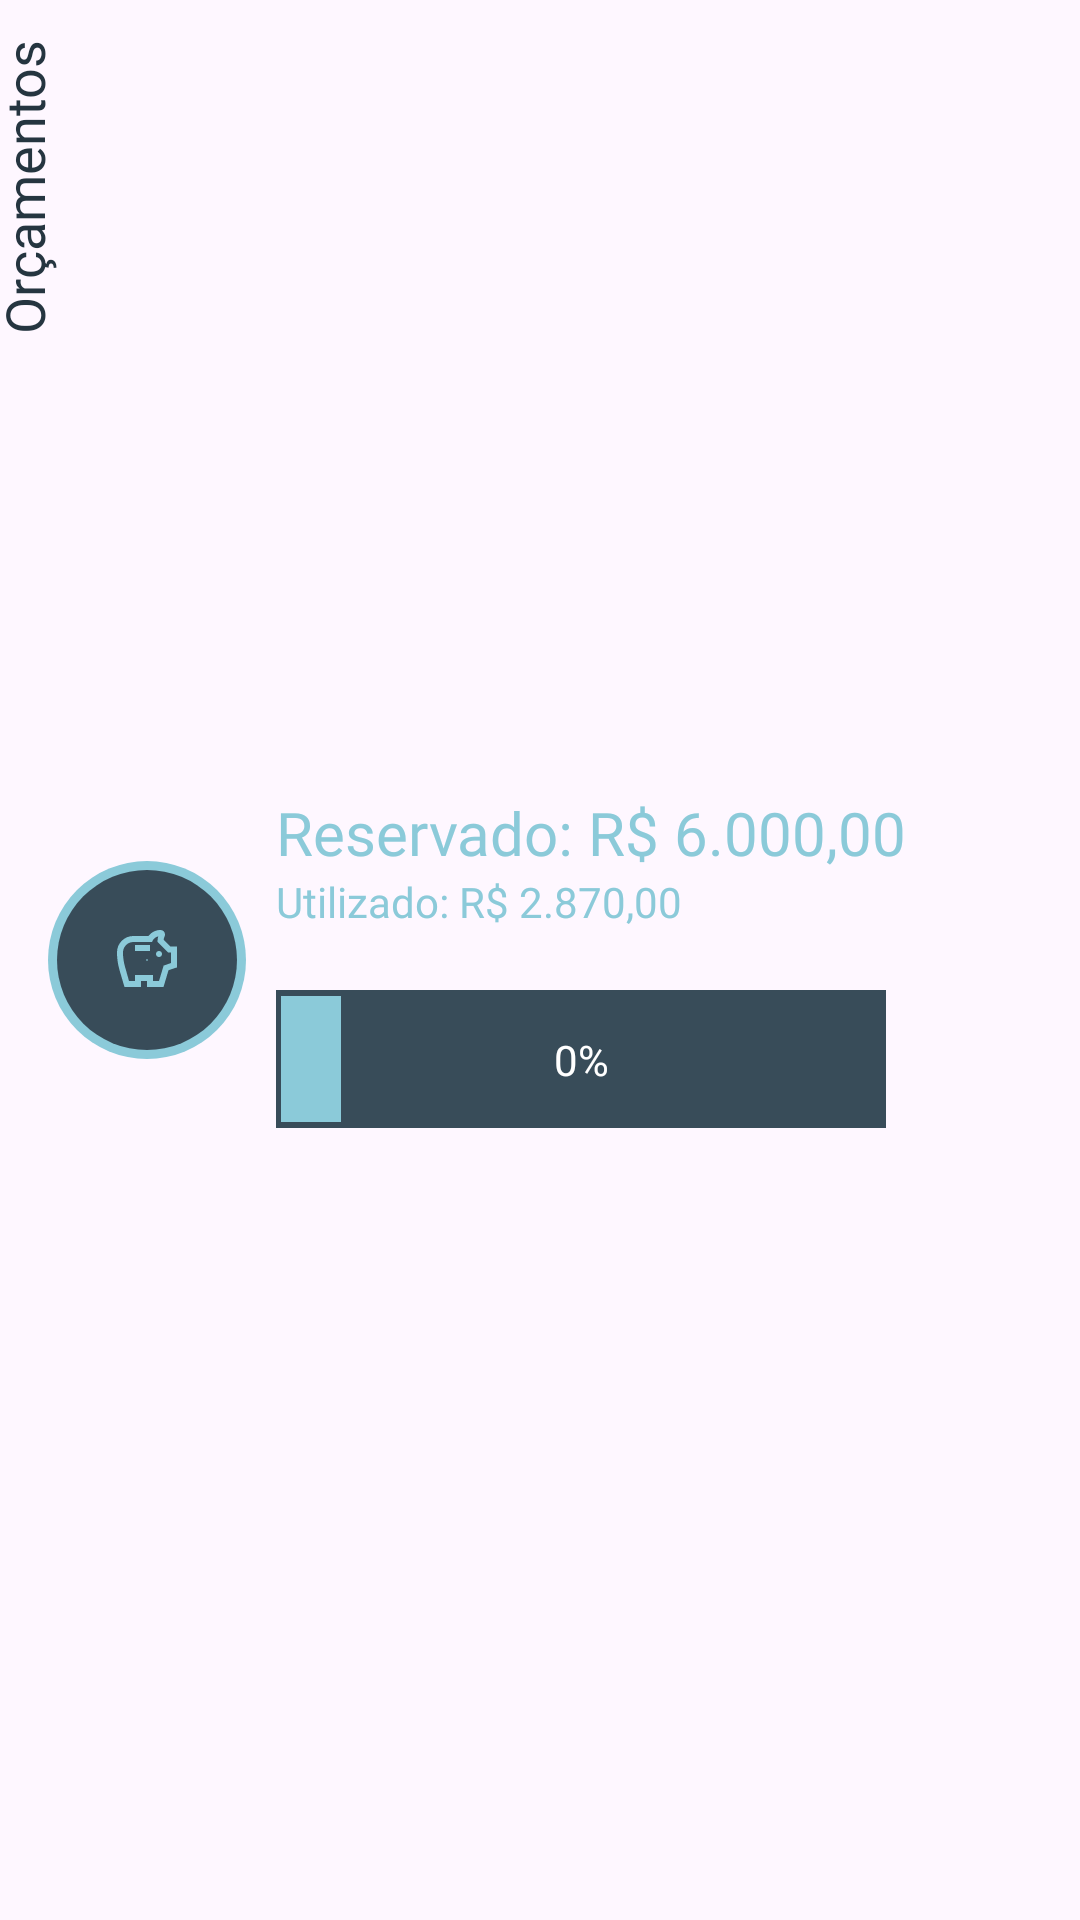

Produce the Android XML layout that renders to this screen, including the resource entries it uses.
<!-- AndroidManifest.xml: application theme Theme.EasyFinancing -->
<!-- res/layout/activity_hs_hscroll_page1.xml -->
<?xml version="1.0" encoding="utf-8"?>
<androidx.constraintlayout.widget.ConstraintLayout xmlns:android="http://schemas.android.com/apk/res/android"
    xmlns:app="http://schemas.android.com/apk/res-auto"
    android:layout_width="match_parent"
    android:layout_height="wrap_content">

    <LinearLayout
        android:id="@+id/page1_title"
        android:layout_width="wrap_content"
        android:layout_height="wrap_content"
        app:layout_constraintEnd_toStartOf="parent"
        app:layout_constraintStart_toStartOf="parent"
        app:layout_constraintTop_toTopOf="parent">

        <TextView
            android:layout_width="wrap_content"
            android:layout_height="125dp"
            android:fontFamily="@font/inter_extrabold"
            android:gravity="center"
            android:paddingTop="15dp"
            android:rotation="-90"
            android:text="Orçamentos"
            android:textSize="18dp"
            android:textColor="@color/card_color"/>
    </LinearLayout>

    <androidx.constraintlayout.widget.ConstraintLayout
        android:id="@+id/page1_icon"
        android:layout_width="wrap_content"
        android:layout_height="match_parent"
        app:layout_constraintBottom_toBottomOf="parent"
        app:layout_constraintEnd_toEndOf="@+id/page1_title"
        app:layout_constraintStart_toEndOf="@id/page1_title"
        app:layout_constraintTop_toTopOf="parent">

        <View
            android:id="@+id/budget_outer_circle"
            android:layout_width="66dp"
            android:layout_height="66dp"
            android:background="@drawable/homescreen_circle"
            app:layout_constraintBottom_toBottomOf="parent"
            app:layout_constraintEnd_toEndOf="parent"
            app:layout_constraintStart_toStartOf="parent"
            app:layout_constraintTop_toTopOf="parent" />

        <ImageButton
            android:id="@+id/imageButton_arrow_back_actiCategory"
            android:layout_width="60dp"
            android:layout_height="60dp"
            android:background="@drawable/round_background_personal"
            android:contentDescription="@string/submit_payment"
            android:src="@drawable/savings"
            app:layout_constraintBottom_toBottomOf="parent"
            app:layout_constraintEnd_toEndOf="parent"
            app:layout_constraintStart_toStartOf="parent"
            app:layout_constraintTop_toTopOf="parent" />
    </androidx.constraintlayout.widget.ConstraintLayout>

    <LinearLayout
        android:id="@+id/budget_info"
        android:layout_width="0dp"
        android:layout_height="wrap_content"
        android:layout_marginStart="10dp"

        android:orientation="vertical"

        app:layout_constraintBottom_toBottomOf="parent"
        app:layout_constraintStart_toEndOf="@id/page1_icon"
        app:layout_constraintTop_toTopOf="parent"
        app:layout_constraintEnd_toEndOf="parent">

        <TextView
            android:id="@+id/budget_total"
            android:layout_width="wrap_content"
            android:layout_height="wrap_content"
            android:fontFamily="@font/inter_extrabold"
            android:text="Reservado: R$ 6.000,00"
            android:textColor="@color/blue_line"
            android:textSize="20dp" />

        <TextView
            android:id="@+id/budget_used"
            android:layout_width="wrap_content"
            android:layout_height="wrap_content"
            android:fontFamily="@font/inter"
            android:text="Utilizado: R$ 2.870,00"
            android:textColor="@color/blue_line" />

        <androidx.constraintlayout.widget.ConstraintLayout android:id="@+id/budget_bar"

            android:layout_width="match_parent"
            android:layout_height="wrap_content"
            android:layout_marginTop="20dp">

            <View
                android:id="@+id/outer_budget_bar"
                android:layout_width="610px"
                android:layout_height="46dp"
                android:background="#384C59"
                app:layout_constraintBottom_toBottomOf="parent"
                app:layout_constraintStart_toStartOf="parent"
                app:layout_constraintTop_toTopOf="parent" />

            <View
                android:id="@+id/inner_budget_bar"
                android:layout_width="60px"
                android:layout_height="42dp"
                android:layout_marginLeft="5px"
                android:background="@color/blue_line"
                app:layout_constraintBottom_toBottomOf="parent"
                app:layout_constraintStart_toStartOf="@+id/outer_budget_bar"
                app:layout_constraintTop_toTopOf="parent" />

            <TextView
                android:id="@+id/budget_bar_porcent"
                android:layout_width="wrap_content"
                android:layout_height="wrap_content"
                android:fontFamily="@font/inter_extrabold"
                android:text="0%"
                android:textColor="@color/white"
                app:layout_constraintBottom_toBottomOf="parent"
                app:layout_constraintEnd_toEndOf="@+id/outer_budget_bar"
                app:layout_constraintStart_toStartOf="@+id/outer_budget_bar"
                app:layout_constraintTop_toTopOf="parent" />

        </androidx.constraintlayout.widget.ConstraintLayout>

    </LinearLayout>

</androidx.constraintlayout.widget.ConstraintLayout>
<!-- resources referenced by this layout -->
<resources>
  <color name="blue_line">#8BCAD9</color>
  <color name="card_color">#253540</color>
  <color name="white">#FFFFFFFF</color>
  <!-- drawable homescreen_circle (drawable) -->
  <?xml version="1.0" encoding="utf-8"?>
  <shape xmlns:android="http://schemas.android.com/apk/res/android"
      android:shape="oval">
      <solid android:color="@color/blue_line" />
      <size android:width="18dp" android:height="18dp" />
  </shape>
  <!-- drawable round_background_personal (drawable) -->
  <?xml version="1.0" encoding="utf-8"?>
  <shape xmlns:android="http://schemas.android.com/apk/res/android"
      android:shape="oval">
  
      <gradient
          android:endColor="@color/light_background"
          android:type="radial" />
  
  </shape>
  <!-- drawable savings (drawable) -->
  <vector xmlns:android="http://schemas.android.com/apk/res/android"
      android:width="24dp"
      android:height="24dp"
      android:viewportWidth="24"
      android:viewportHeight="24">
    <group>
      <clip-path
          android:pathData="M0,0h24v24h-24z"/>
      <path
          android:pathData="M16,11C16.283,11 16.521,10.904 16.712,10.712C16.904,10.521 17,10.283 17,10C17,9.717 16.904,9.479 16.712,9.288C16.521,9.096 16.283,9 16,9C15.717,9 15.479,9.096 15.288,9.288C15.096,9.479 15,9.717 15,10C15,10.283 15.096,10.521 15.288,10.712C15.479,10.904 15.717,11 16,11ZM8,9H13V7H8V9ZM4.5,21C3.933,19.1 3.375,17.204 2.825,15.313C2.275,13.421 2,11.483 2,9.5C2,7.967 2.533,6.667 3.6,5.6C4.667,4.533 5.967,4 7.5,4H12.5C12.983,3.367 13.571,2.875 14.262,2.525C14.954,2.175 15.7,2 16.5,2C16.917,2 17.271,2.146 17.563,2.438C17.854,2.729 18,3.083 18,3.5C18,3.6 17.987,3.7 17.962,3.8C17.938,3.9 17.908,3.992 17.875,4.075C17.808,4.258 17.746,4.446 17.688,4.637C17.629,4.829 17.583,5.025 17.55,5.225L19.825,7.5H22V14.475L19.175,15.4L17.5,21H12V19H10V21H4.5ZM6,19H8V17H14V19H16L17.55,13.85L20,13.025V9.5H19L15.5,6C15.5,5.667 15.521,5.346 15.563,5.037C15.604,4.729 15.667,4.417 15.75,4.1C15.267,4.233 14.842,4.463 14.475,4.787C14.108,5.113 13.842,5.517 13.675,6H7.5C6.533,6 5.708,6.342 5.025,7.025C4.342,7.708 4,8.533 4,9.5C4,11.133 4.225,12.729 4.675,14.288C5.125,15.846 5.567,17.417 6,19Z"
          android:fillColor="#8BCAD9"/>
    </group>
  </vector>
  <string name="submit_payment">imagemView de pagamento</string>
  <style name="Theme.EasyFinancing" parent="Base.Theme.EasyFinancing" />
  <color name="light_background">#384C59</color>
  <style name="Base.Theme.EasyFinancing" parent="Theme.Material3.DayNight.NoActionBar">
          
          <item name="colorPrimary">@color/card_color</item>
      </style>
</resources>
